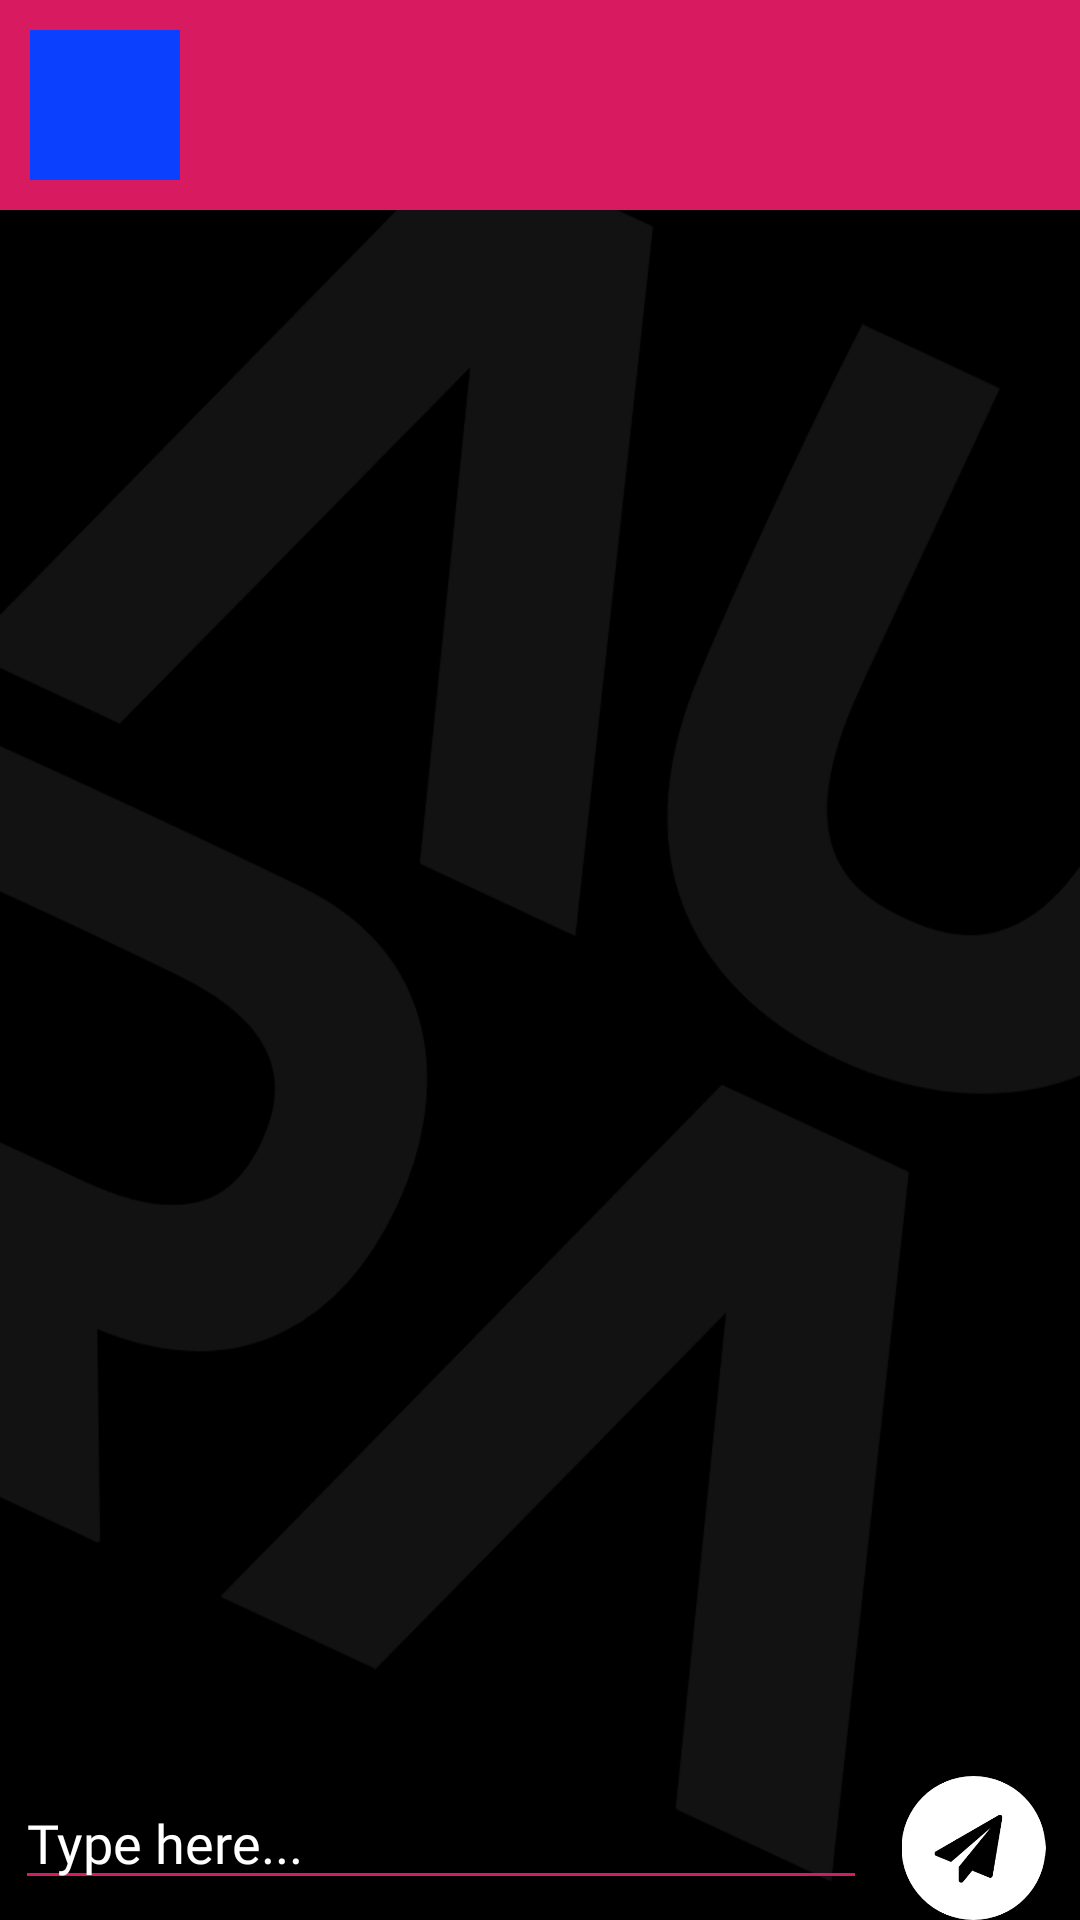

Here is an Android app screen rendered from its layout file. Give the layout XML and the strings, colors and styles it references.
<!-- AndroidManifest.xml: application theme AppTheme -->
<!-- res/layout/activity_chats.xml -->
<?xml version="1.0" encoding="utf-8"?>
<RelativeLayout
    xmlns:android="http://schemas.android.com/apk/res/android"
    xmlns:tools="http://schemas.android.com/tools"
    android:layout_width="match_parent"
    android:layout_height="match_parent"
    android:orientation="vertical"
    tools:context=".ChatsActivity">

    <ImageView
        android:layout_width="match_parent"
        android:layout_height="match_parent"
        android:src="@drawable/background"
        android:scaleType="centerCrop">
    </ImageView>

    <LinearLayout
        android:id="@+id/header"
        android:orientation="horizontal"
        android:layout_width="match_parent"
        android:layout_height="wrap_content"
        android:padding="10dp"
        android:background="@color/colorAccent">

        <TextView
            android:id="@+id/openShort"
            android:layout_width="50dp"
            android:layout_height="50dp"
            android:fontFamily="@font/comfortaa_regular"
            android:textColor="@color/colorAccent"
            android:gravity="center"
            android:textSize="20sp"
            android:textStyle="bold"
            android:background="@color/colorPrimaryDark"/>

        <TextView
            android:id="@+id/openLong"
            android:layout_width="wrap_content"
            android:layout_height="wrap_content"
            android:textStyle="bold"
            android:textSize="24sp"
            android:layout_marginStart="10dp"
            android:gravity="center_vertical"
            android:fontFamily="@font/comfortaa_regular"
            android:textColor="@color/colorPrimaryDark"/>
    </LinearLayout>

    <androidx.recyclerview.widget.RecyclerView
        android:id="@+id/chatlist"
        android:layout_width="400dp"
        android:layout_height="650dp"
        android:layout_above="@+id/msgLayout"
        android:layout_below="@+id/header"
        android:layout_alignParentBottom="true"
        android:layout_marginStart="10dp"
        android:layout_marginTop="5dp"
        android:layout_marginEnd="10dp"
        android:layout_marginBottom="50dp"
        android:orientation="vertical"
        android:scrollbars="vertical"></androidx.recyclerview.widget.RecyclerView>

    <LinearLayout
        android:id="@+id/msgLayout"
        android:layout_width="match_parent"
        android:layout_height="wrap_content"
        android:orientation="horizontal"
        android:layout_alignParentBottom="true">

        <com.google.android.material.textfield.TextInputEditText
            android:id="@+id/msgInput"
            android:layout_width="0dp"
            android:layout_height="wrap_content"
            android:layout_weight="0.8"
            android:hint="Type here..."
            android:layout_marginStart="5dp"
            android:fontFamily="@font/comfortaa_regular"
            android:backgroundTint="@color/colorAccent"
            android:theme="@style/Theme.MaterialComponents"
            android:textColorHint="@color/colorPrimaryGrey"/>

        <ImageView
            android:id="@+id/sendButton"
            android:layout_weight="0.2"
            android:layout_width="0dp"
            android:layout_height="48dp"
            android:src="@drawable/send"/>
    </LinearLayout>

</RelativeLayout>
<!-- resources referenced by this layout -->
<resources>
  <color name="colorAccent">#D81B60</color>
  <color name="colorPrimaryDark">#0B40FF</color>
  <!-- drawable background: png bitmap (drawable-hdpi, 22614 bytes) -->
  <!-- drawable send: png bitmap (drawable-hdpi, 5412 bytes) -->
  <style name="AppTheme" parent="Theme.AppCompat.Light.NoActionBar">
          
          <item name="colorPrimary">@color/colorPrimary</item>
          <item name="colorPrimaryDark">@color/colorPrimaryDark</item>
          <item name="colorAccent">@color/colorAccent</item>
      </style>
  <color name="colorPrimary">#008577</color>
</resources>
